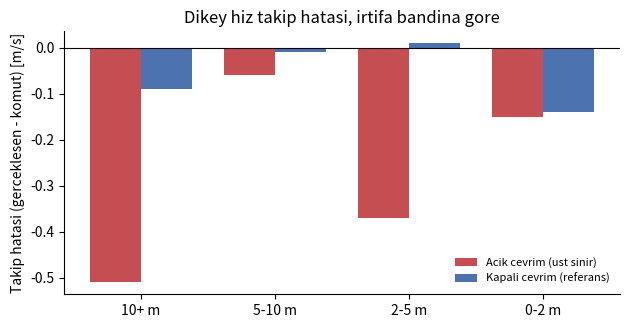

This chart was generated by the following Python code: (Note: this script raises an exception after producing the figure.)
#!/usr/bin/env python3
"""Render the two poster figures for the control chapter.

Numbers come from docs/TEZ_NOTLARI.md rather than from a live run: they are the
medians of repeated flights, and a figure that quietly redraws itself from
whatever happened to run last is a figure nobody can check against the text.
Update them here and in the document together.

  tools/plot_control.py [OUT_DIR]     -> kontrol_bant.png, kontrol_dagilim.png
"""
import sys
import os

import matplotlib
matplotlib.use('Agg')
import matplotlib.pyplot as plt  # noqa: E402
import numpy as np  # noqa: E402

# Figure 1: tracking error by altitude band, open loop vs closed (docs 2.3).
BANDS = ['10+ m', '5-10 m', '2-5 m', '0-2 m']
OPEN = [-0.51, -0.06, -0.37, -0.15]
CLOSED = [-0.09, -0.01, 0.01, -0.14]

# Figure 3: map coverage against tilt, holding station (docs 2.9).
TILT = ['0-5', '5-10', '10-20', '20-30']
UNK_INSTANT = [0.11, 0.16, 0.25, 0.37]
UNK_FUSED = [0.06, 0.04, 0.03, 0.02]

# Figure 2: RMS spread over three flights per arm (docs 2.6).
ARMS = ['Acik cevrim', 'Elle ayarli PI', 'Turetilmis\n(Kp 0, Ki 1.39)']
RMS = [[0.322, 0.323, 1.829], [0.190, 0.201, 0.206], [0.186, 0.197, 0.214]]


def band_figure(path):
    x = np.arange(len(BANDS))
    w = 0.38
    fig, ax = plt.subplots(figsize=(6.4, 3.4), dpi=200)
    ax.bar(x - w / 2, OPEN, w, label='Acik cevrim (ust sinir)', color='#c44e52')
    ax.bar(x + w / 2, CLOSED, w, label='Kapali cevrim (referans)',
           color='#4c72b0')
    ax.axhline(0, color='black', lw=0.8)
    ax.set_xticks(x, BANDS)
    ax.set_ylabel('Takip hatasi (gerceklesen - komut) [m/s]')
    ax.set_title('Dikey hiz takip hatasi, irtifa bandina gore')
    ax.legend(frameon=False, fontsize=8)
    ax.spines[['top', 'right']].set_visible(False)
    fig.tight_layout()
    fig.savefig(path)
    plt.close(fig)


def spread_figure(path):
    fig, ax = plt.subplots(figsize=(5.2, 3.4), dpi=200)
    for i, vals in enumerate(RMS):
        ax.scatter([i] * len(vals), vals, s=44, color='#4c72b0', zorder=3)
        ax.plot([i - 0.16, i + 0.16], [np.median(vals)] * 2, color='#c44e52',
                lw=2, zorder=4)
    ax.set_xticks(range(len(ARMS)), ARMS, fontsize=8)
    ax.set_ylabel('RMS takip hatasi [m/s]')
    ax.set_title('Ucer ucus: ortanca (kirmizi) ve tek tek kosular')
    # Log scale, because the open-loop outlier is an order of magnitude out and
    # hiding it would remove the whole point of the figure.
    ax.set_yscale('log')
    ax.set_yticks([0.2, 0.3, 0.5, 1.0, 2.0])
    ax.get_yaxis().set_major_formatter(matplotlib.ticker.ScalarFormatter())
    # Log minor ticks come with their own scientific labels, which collide
    # with the plain ones above.
    ax.get_yaxis().set_minor_formatter(matplotlib.ticker.NullFormatter())
    ax.spines[['top', 'right']].set_visible(False)
    ax.annotate('inmeyi birakip asili kaldi,\ndokunma siteden 3.4 m',
                xy=(0, 1.829), xytext=(0.35, 1.5), fontsize=7,
                arrowprops=dict(arrowstyle='->', lw=0.8))
    fig.tight_layout()
    fig.savefig(path)
    plt.close(fig)


def tilt_figure(path):
    x = np.arange(len(TILT))
    w = 0.38
    fig, ax = plt.subplots(figsize=(5.6, 3.4), dpi=200)
    ax.bar(x - w / 2, UNK_INSTANT, w, label='Anlik harita', color='#c44e52')
    ax.bar(x + w / 2, UNK_FUSED, w, label='Fuzyonlu harita', color='#4c72b0')
    ax.set_xticks(x, TILT)
    ax.set_xlabel('Egim [derece]')
    ax.set_ylabel('Bilinmeyen hucre orani')
    ax.set_title('Yatis arttikca anlik gorus bozuluyor', fontsize=10)
    ax.legend(frameon=False, fontsize=8)
    ax.spines[['top', 'right']].set_visible(False)
    fig.tight_layout()
    fig.savefig(path)
    plt.close(fig)


def main():
    out = sys.argv[1] if len(sys.argv) > 1 else '/tmp'
    os.makedirs(out, exist_ok=True)
    a = os.path.join(out, 'kontrol_bant.png')
    b = os.path.join(out, 'kontrol_dagilim.png')
    c = os.path.join(out, 'algi_egim.png')
    band_figure(a)
    spread_figure(b)
    tilt_figure(c)
    for f in (a, b, c):
        print(f'yazildi: {f}')


if __name__ == '__main__':
    main()
